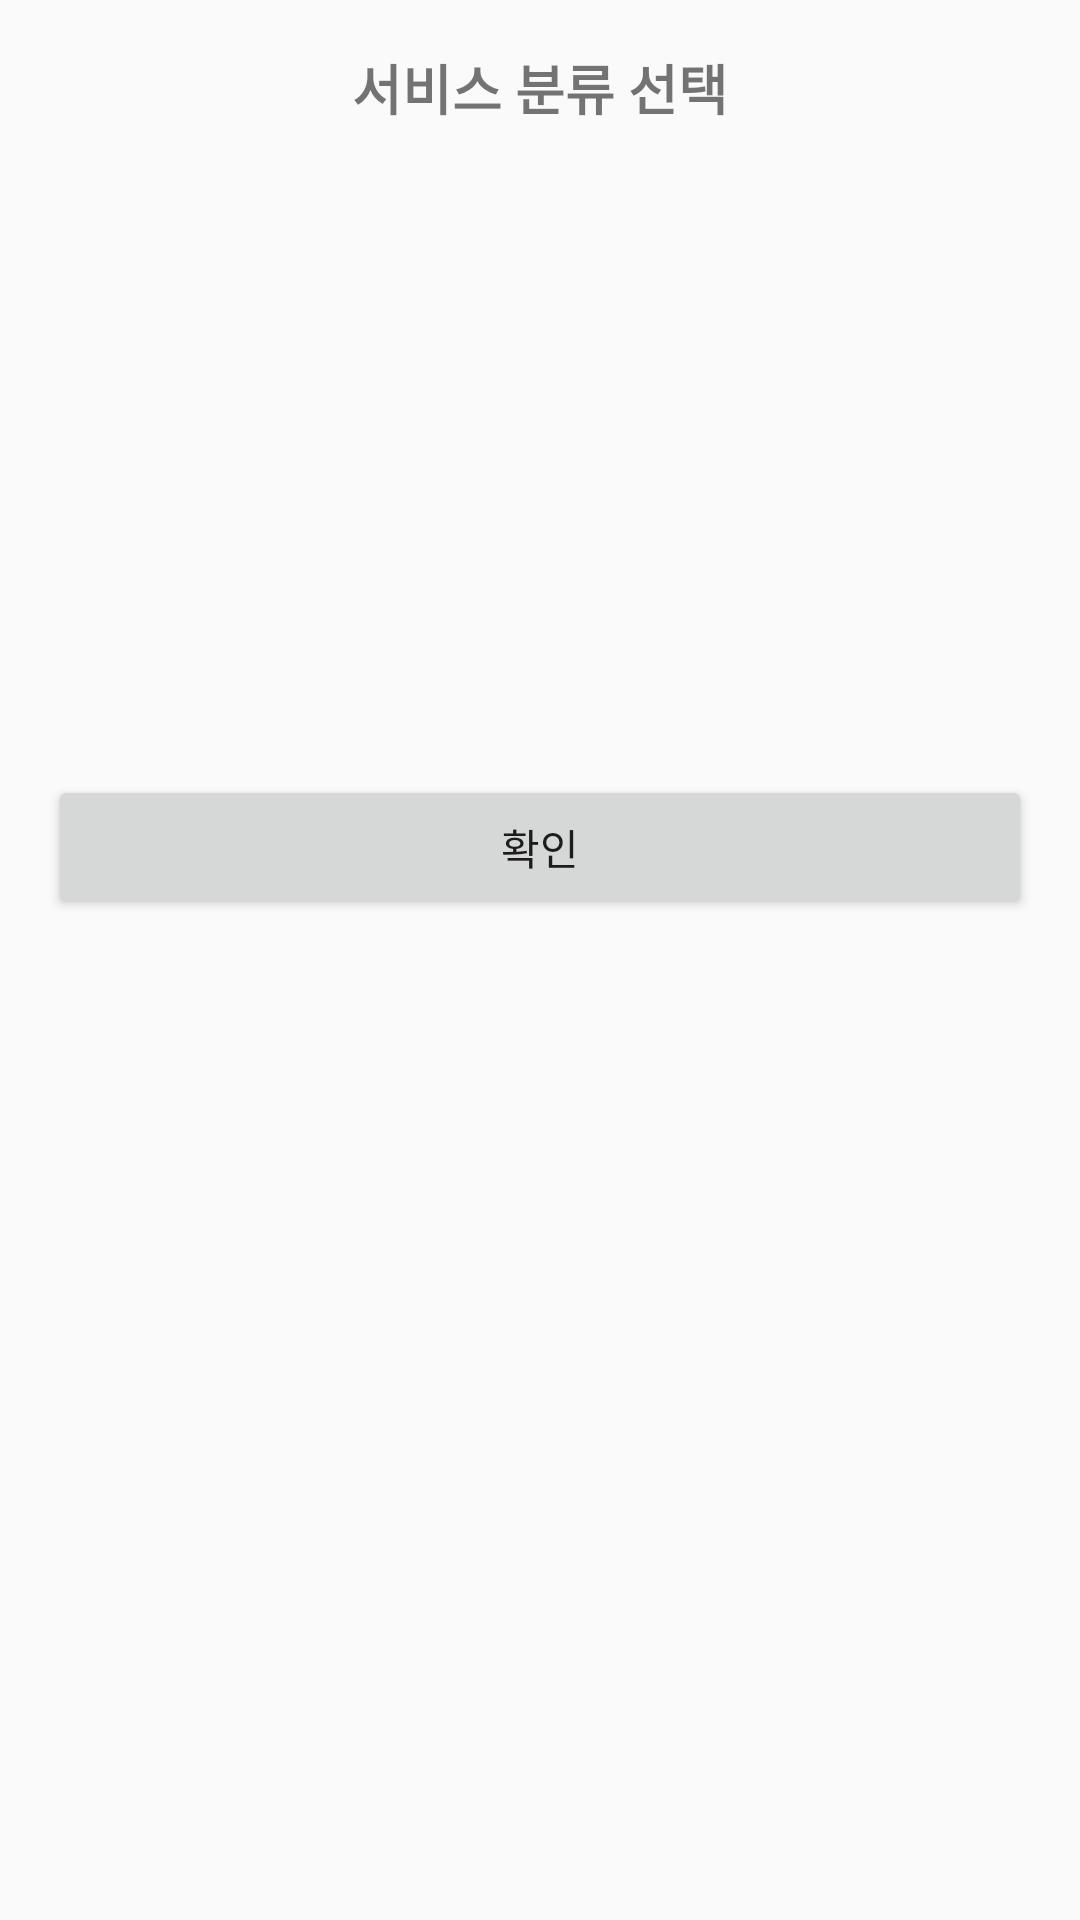

The Android layout XML behind this screen, and the referenced resources:
<!-- AndroidManifest.xml: application theme Theme.TourList -->
<!-- res/layout/dialog_service_selection.xml -->
<?xml version="1.0" encoding="utf-8"?>
<LinearLayout xmlns:android="http://schemas.android.com/apk/res/android"
    android:layout_width="match_parent"
    android:layout_height="wrap_content"
    android:orientation="vertical"
    android:padding="16dp">

    <TextView
        android:layout_width="match_parent"
        android:layout_height="wrap_content"
        android:text="서비스 분류 선택"
        android:textSize="18sp"
        android:textStyle="bold"
        android:gravity="center"
        android:paddingBottom="8dp"/>

    <LinearLayout
        android:layout_width="match_parent"
        android:layout_height="wrap_content"
        android:orientation="horizontal"
        android:weightSum="3"
        android:paddingBottom="8dp">

        <ListView
            android:id="@+id/lvMainCategory"
            android:layout_width="0dp"
            android:layout_height="200dp"
            android:layout_weight="1"/>

        <ListView
            android:id="@+id/lvSubCategory"
            android:layout_width="0dp"
            android:layout_height="200dp"
            android:layout_weight="1"/>

        <ListView
            android:id="@+id/lvDetailCategory"
            android:layout_width="0dp"
            android:layout_height="200dp"
            android:layout_weight="1"/>
    </LinearLayout>

    <Button
        android:id="@+id/btnConfirm"
        android:layout_width="match_parent"
        android:layout_height="wrap_content"
        android:text="확인"/>
</LinearLayout>
<!-- resources referenced by this layout -->
<resources>
  <style name="Theme.TourList" parent="Base.Theme.TourList" />
  <style name="Base.Theme.TourList" parent="Theme.AppCompat.Light.NoActionBar">
          
          
          <item name="colorPrimary">@color/darkblue</item>
      </style>
  <color name="darkblue">#243773</color>
</resources>
